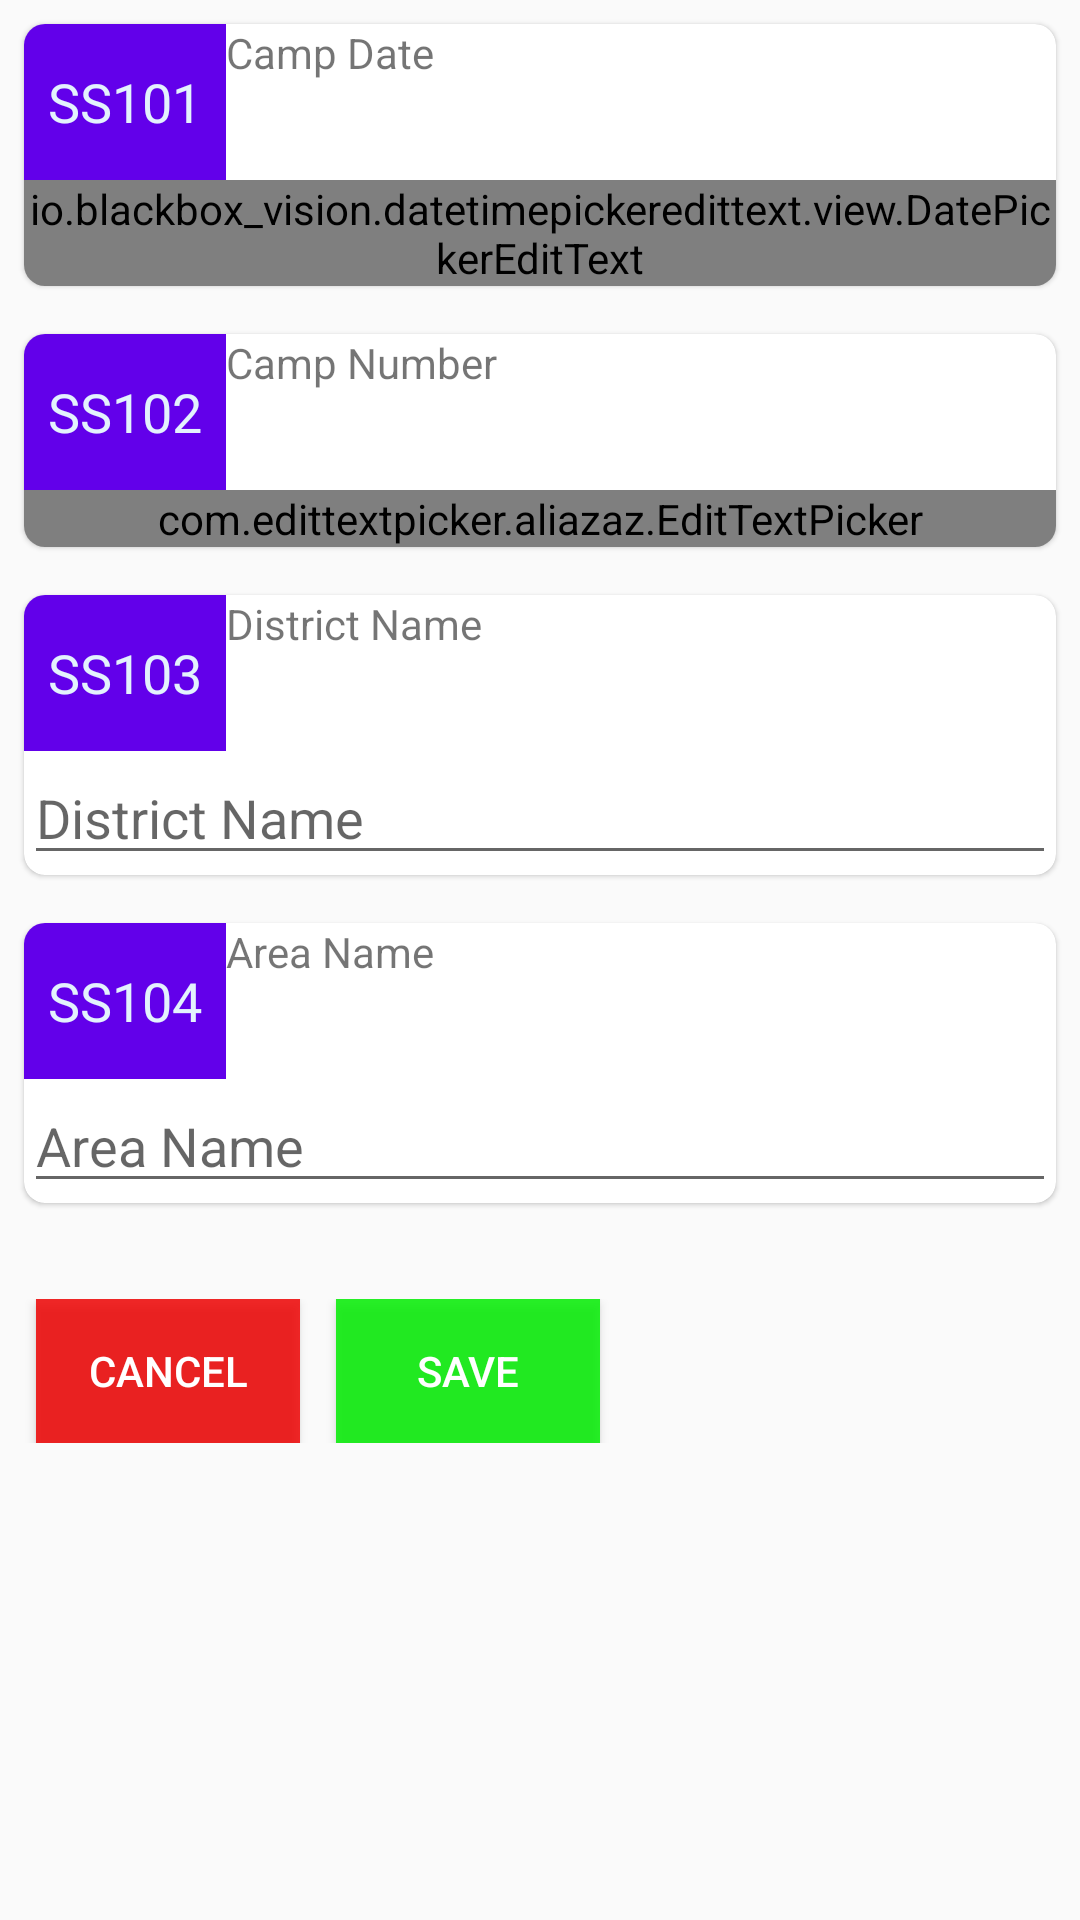

Here is an Android app screen rendered from its layout file. Give the layout XML and the strings, colors and styles it references.
<!-- AndroidManifest.xml: application theme AppTheme -->
<!-- res/layout/activity_info_mobile_health_r2.xml -->
<layout xmlns:android="http://schemas.android.com/apk/res/android"
    xmlns:app="http://schemas.android.com/apk/res-auto">

    <data>

        <import type="android.view.View" />

        

        <variable
            name="callback"
            type="edu.aku.hassannaqvi.flood2022.ui.sections.InfoSectionMobileHealth" />

    </data>


    <ScrollView
        android:layout_width="match_parent"
        android:layout_height="wrap_content">


        <LinearLayout
            android:id="@+id/GrpName"
            android:layout_width="match_parent"
            android:layout_height="wrap_content"
            android:orientation="vertical">


            
            <androidx.cardview.widget.CardView
                android:id="@+id/fldGrpCVss101"
                style="@style/cardView">

                <LinearLayout
                    android:layout_width="match_parent"
                    android:layout_height="wrap_content"
                    android:orientation="vertical">

                    <LinearLayout
                        android:layout_width="match_parent"
                        android:layout_height="wrap_content"
                        android:background="@drawable/bottom"
                        android:orientation="horizontal">

                        <TextView
                            style="@style/quesNum"
                            android:layout_width="wrap_content"
                            android:layout_height="match_parent"
                            android:text="@string/Q_ss101" />

                        <TextView
                            android:layout_width="match_parent"
                            android:layout_height="match_parent"
                            android:text="@string/ss101" />

                    </LinearLayout>

                    <io.blackbox_vision.datetimepickeredittext.view.DatePickerEditText
                        android:id="@+id/ss101"
                        android:layout_width="match_parent"
                        android:layout_height="wrap_content"
                        android:gravity="center"
                        android:hint="DD - MM - YYYY"
                        android:inputType="number"
                        app:maxDate="CR_DATE"
                        app:minDate="CR_DATE"
                        app:theme="@style/MyDatePickerDialogTheme" />

                </LinearLayout>

            </androidx.cardview.widget.CardView>

            
            <androidx.cardview.widget.CardView
                android:id="@+id/fldGrpCVss102"
                style="@style/cardView">

                <LinearLayout
                    android:layout_width="match_parent"
                    android:layout_height="wrap_content"
                    android:orientation="vertical">

                    <LinearLayout
                        android:layout_width="match_parent"
                        android:layout_height="wrap_content"
                        android:background="@drawable/bottom"
                        android:orientation="horizontal">

                        <TextView
                            style="@style/quesNum"
                            android:layout_width="wrap_content"
                            android:layout_height="match_parent"
                            android:text="@string/Q_ss102" />

                        <TextView
                            android:layout_width="0dp"
                            android:layout_height="match_parent"
                            android:layout_weight="1"
                            android:text="@string/ss102" />
                    </LinearLayout>

                    <com.edittextpicker.aliazaz.EditTextPicker
                        android:id="@+id/ss102"
                        android:layout_width="match_parent"
                        android:layout_height="wrap_content"
                        android:hint="@string/ss102"
                        android:inputType="number"
                        android:maxLength="3"
                        app:maxValue="100"
                        app:minValue="1"
                        app:type="range" />
                </LinearLayout>
            </androidx.cardview.widget.CardView>

            
            <androidx.cardview.widget.CardView
                android:id="@+id/fldGrpCVss103"
                style="@style/cardView">

                <LinearLayout
                    android:layout_width="match_parent"
                    android:layout_height="wrap_content"
                    android:orientation="vertical">

                    <LinearLayout
                        android:layout_width="match_parent"
                        android:layout_height="wrap_content"
                        android:background="@drawable/bottom"
                        android:orientation="horizontal">

                        <TextView
                            style="@style/quesNum"
                            android:layout_width="wrap_content"
                            android:layout_height="match_parent"
                            android:text="@string/Q_ss103" />

                        <TextView
                            android:layout_width="0dp"
                            android:layout_height="match_parent"
                            android:layout_weight="1"
                            android:text="@string/ss103" />
                    </LinearLayout>

                    <EditText
                        android:id="@+id/ss103"
                        android:layout_width="match_parent"
                        android:layout_height="wrap_content"
                        android:hint="@string/ss103" />
                </LinearLayout>
            </androidx.cardview.widget.CardView>

            
            <androidx.cardview.widget.CardView
                android:id="@+id/fldGrpCVss104"
                style="@style/cardView">

                <LinearLayout
                    android:layout_width="match_parent"
                    android:layout_height="wrap_content"
                    android:orientation="vertical">

                    <LinearLayout
                        android:layout_width="match_parent"
                        android:layout_height="wrap_content"
                        android:background="@drawable/bottom"
                        android:orientation="horizontal">

                        <TextView
                            style="@style/quesNum"
                            android:layout_width="wrap_content"
                            android:layout_height="match_parent"
                            android:text="@string/Q_ss104" />

                        <TextView
                            android:layout_width="0dp"
                            android:layout_height="match_parent"
                            android:layout_weight="1"
                            android:text="@string/ss104" />
                    </LinearLayout>

                    <EditText
                        android:id="@+id/ss104"
                        android:layout_width="match_parent"
                        android:layout_height="wrap_content"
                        android:hint="@string/ss104" />
                </LinearLayout>
            </androidx.cardview.widget.CardView>

            


            
            <LinearLayout
                android:layout_width="match_parent"
                android:layout_height="wrap_content"
                android:layout_gravity="end"
                android:layout_marginTop="24dp"
                android:orientation="horizontal">

                <Button
                    android:id="@+id/btn_End"
                    android:layout_width="wrap_content"
                    android:layout_height="wrap_content"
                    android:layout_marginStart="12dp"
                    android:background="@color/redLight"
                    android:onClick="BtnEnd"
                    android:text="Cancel"
                    android:textColor="@color/white" />

                <Button
                    android:id="@+id/btn_Continue"
                    android:layout_width="wrap_content"
                    android:layout_height="wrap_content"
                    android:layout_marginStart="12dp"
                    android:background="@color/greenLight"
                    android:onClick="BtnContinue"
                    android:text="Save"
                    android:textColor="@color/white" />

            </LinearLayout>
            


        </LinearLayout>

    </ScrollView>

</layout>
<!-- resources referenced by this layout -->
<resources>
  <color name="greenLight">#d600ef00</color>
  <color name="redLight">#d6ef0000</color>
  <color name="white">#ffffff</color>
  <string name="Q_ss101">ss101</string>
  <string name="Q_ss102">ss102</string>
  <string name="Q_ss103">ss103</string>
  <string name="Q_ss104">ss104</string>
  <string name="ss101">Camp Date</string>
  <string name="ss102">Camp Number</string>
  <string name="ss103">District Name</string>
  <string name="ss104">Area Name</string>
  <style name="MyDatePickerDialogTheme" parent="Theme.AppCompat.Light.Dialog">
          
          <item name="colorAccent">@color/colorAccent</item>
  
          <item name="android:datePickerStyle">@style/MyDatePickerStyle</item>
          <item name="android:colorAccent">@color/colorPrimaryDark</item>
          <item name="android:buttonBarNegativeButtonStyle">
              @style/DatePickerTheme.ButtonBarNegativeButtonStyle
          </item>
          <item name="android:buttonBarPositiveButtonStyle">
              @style/DatePickerTheme.ButtonBarPositiveButtonStyle
          </item>
      </style>
  <style name="cardView">
          
          <item name="android:layout_width">match_parent</item>
          <item name="android:layout_height">wrap_content</item>
          <item name="android:layout_margin">8dp</item>
          <item name="android:background">@color/grayLight</item>
  
          
          
          <item name="cardCornerRadius">7dp</item>
          <item name="cardElevation">1dp</item>
      </style>
  <style name="AppTheme" parent="Theme.AppCompat.Light.NoActionBar">
          <item name="fontFamily">@font/roboto</item>
          <item name="android:layoutDirection">ltr</item>
          <item name="android:actionBarStyle">@style/topBarStyle</item>
      </style>
  <color name="colorAccent">#6200ea</color>
  <style name="MyDatePickerStyle" parent="@android:style/Widget.Material.Light.DatePicker">
          <item name="android:headerBackground">@color/colorPrimary</item>
          <item name="android:calendarTextColor">@color/colorPrimaryDark</item>
          <item name="android:dayOfWeekBackground">@color/colorPrimaryDark</item>
          <item name="android:yearListSelectorColor">@color/colorAccent</item>
          <item name="android:datePickerMode">calendar</item>
          <item name="android:minDate">01/01/2000</item>
      </style>
  <color name="colorPrimaryDark">#e3f2fd</color>
  <style name="DatePickerTheme.ButtonBarNegativeButtonStyle" parent="Widget.MaterialComponents.Button.TextButton.Dialog">
          <item name="android:textColor">@android:color/holo_red_light</item>
      </style>
  <style name="DatePickerTheme.ButtonBarPositiveButtonStyle" parent="Widget.MaterialComponents.Button.TextButton.Dialog">
          <item name="android:textColor">@android:color/black</item>
      </style>
  <color name="grayLight">#efefff</color>
  <style name="topBarStyle" parent="Theme.AppCompat.Light.NoActionBar">
          <item name="android:textColorSecondary">@color/white</item>
          <item name="android:background">@color/colorPrimary</item>
          <item name="android:typeface">sans</item>
          <item name="android:fontFamily">@font/jameel</item>
          <item name="android:maxHeight">@dimen/abc_action_bar_default_height_material</item>
          <item name="popupTheme">@style/ThemeOverlay.AppCompat.Light</item>
          <item name="titleTextAppearance">@style/Widget.AppCompat.Toolbar</item>
      </style>
  <color name="colorPrimary">#e91e63</color>
</resources>
